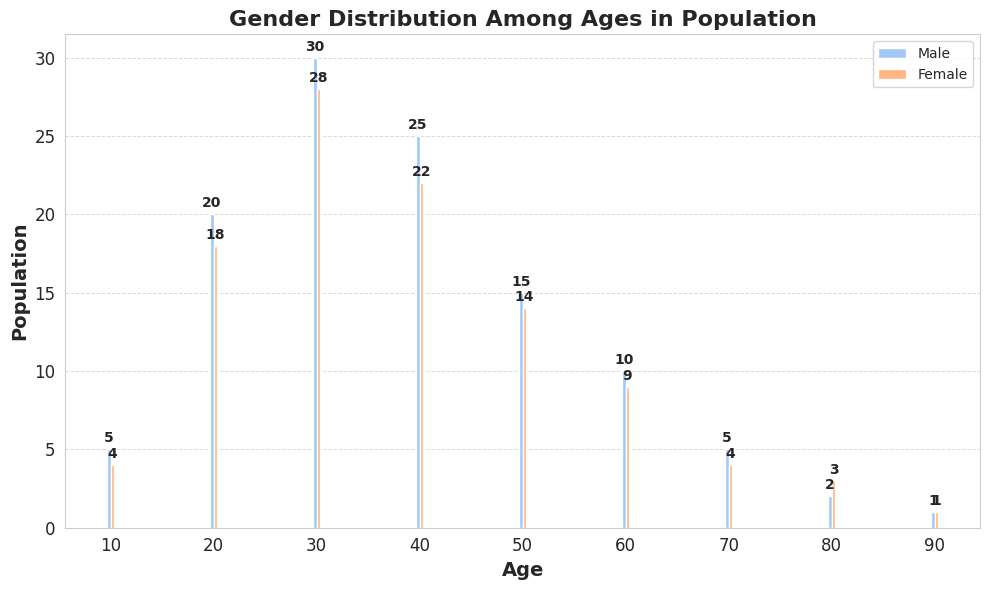

Recreate this plot in Python.
import pandas as pd
import matplotlib.pyplot as plt
import seaborn as sns

data = {
    'Age': [10, 20, 30, 40, 50, 60, 70, 80, 90],
    'Male': [5, 20, 30, 25, 15, 10, 5, 2, 1],
    'Female': [4, 18, 28, 22, 14, 9, 4, 3, 1]
}


df = pd.DataFrame(data)
sns.set_style("whitegrid")
figure, axis = plt.subplots(figsize=(10, 6))
width = 0.35
index = df['Age']

#creating_bars
bar1 = axis.bar(index - width/2, df['Male'], width, label='Male', color=sns.color_palette("pastel")[0])
bar2 = axis.bar(index + width/2, df['Female'], width, label='Female', color=sns.color_palette("pastel")[1])
for bar in bar1 + bar2:
    height = bar.get_height()
    axis.annotate(f'{height}',
                xy=(bar.get_x() + bar.get_width() / 2, height),
                xytext=(0, 3), 
                textcoords="offset points",
                ha='center', va='bottom', fontsize=10, fontweight='bold')

#customizing
axis.set_xlabel('Age', fontsize=14, fontweight='bold')
axis.set_ylabel('Population', fontsize=14, fontweight='bold')
axis.set_title('Gender Distribution Among Ages in Population', fontsize=16, fontweight='bold')


axis.tick_params(axis='both', which='major', labelsize=12)
axis.yaxis.grid(True, linestyle='--', linewidth=0.7, alpha=0.7)
axis.xaxis.grid(False)
axis.legend()
plt.tight_layout()
plt.show()




